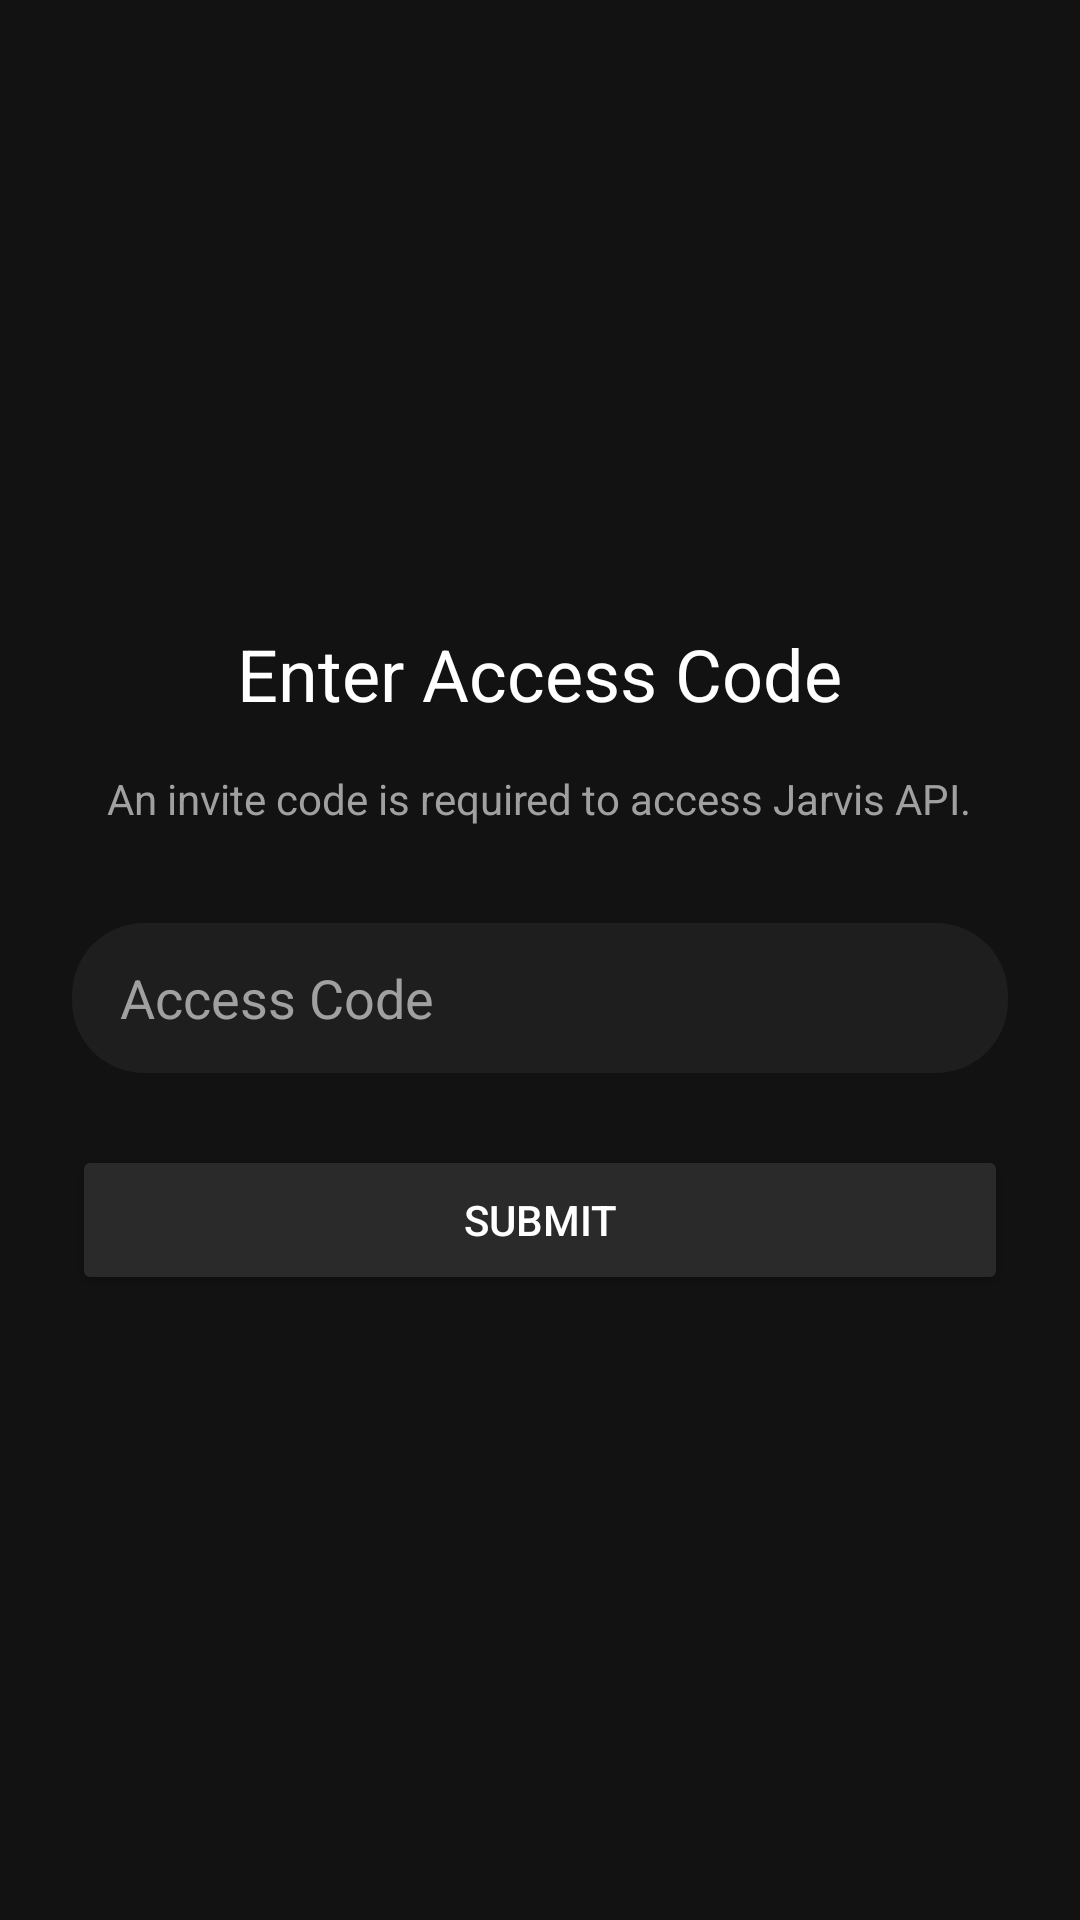

Write the Android layout XML for this screen, with the resource values it uses.
<!-- AndroidManifest.xml: application theme AppTheme -->
<!-- res/layout/activity_access_code.xml -->
<?xml version="1.0" encoding="utf-8"?>
<LinearLayout xmlns:android="http://schemas.android.com/apk/res/android"
    android:layout_width="match_parent"
    android:layout_height="match_parent"
    android:orientation="vertical"
    android:gravity="center"
    android:padding="24dp"
    android:background="@color/backgroundColor">

    <TextView
        android:layout_width="wrap_content"
        android:layout_height="wrap_content"
        android:text="Enter Access Code"
        android:textSize="24sp"
        android:textColor="@color/textColorPrimary"
        android:layout_marginBottom="16dp"/>

    <TextView
        android:layout_width="wrap_content"
        android:layout_height="wrap_content"
        android:text="An invite code is required to access Jarvis API."
        android:textSize="14sp"
        android:textColor="@color/textColorSecondary"
        android:layout_marginBottom="32dp"
        android:gravity="center"/>

    <EditText
        android:id="@+id/etAccessCode"
        android:layout_width="match_parent"
        android:layout_height="50dp"
        android:hint="Access Code"
        android:textColorHint="@color/textColorSecondary"
        android:textColor="@color/textColorPrimary"
        android:background="@drawable/bg_input"
        android:paddingStart="16dp"
        android:paddingEnd="16dp"
        android:layout_marginBottom="24dp"/>

    <Button
        android:id="@+id/btnSubmitCode"
        android:layout_width="match_parent"
        android:layout_height="50dp"
        android:text="Submit"
        android:textColor="@color/textColorPrimary"
        android:backgroundTint="@color/buttonColor"/>
</LinearLayout>
<!-- resources referenced by this layout -->
<resources>
  <color name="backgroundColor">#121212</color>
  <color name="buttonColor">#2A2A2A</color>
  <color name="textColorPrimary">#FFFFFF</color>
  <color name="textColorSecondary">#A0A0A0</color>
  <!-- drawable bg_input (drawable) -->
  <?xml version="1.0" encoding="utf-8"?>
  <shape xmlns:android="http://schemas.android.com/apk/res/android" android:shape="rectangle">
      <solid android:color="@color/surfaceColor"/>
      <corners android:radius="24dp"/>
  </shape>
  <style name="AppTheme" parent="@android:style/Theme.NoTitleBar">
          <item name="android:windowBackground">@color/backgroundColor</item>
          <item name="android:textColor">@color/textColorPrimary</item>
      </style>
  <color name="surfaceColor">#1E1E1E</color>
</resources>
